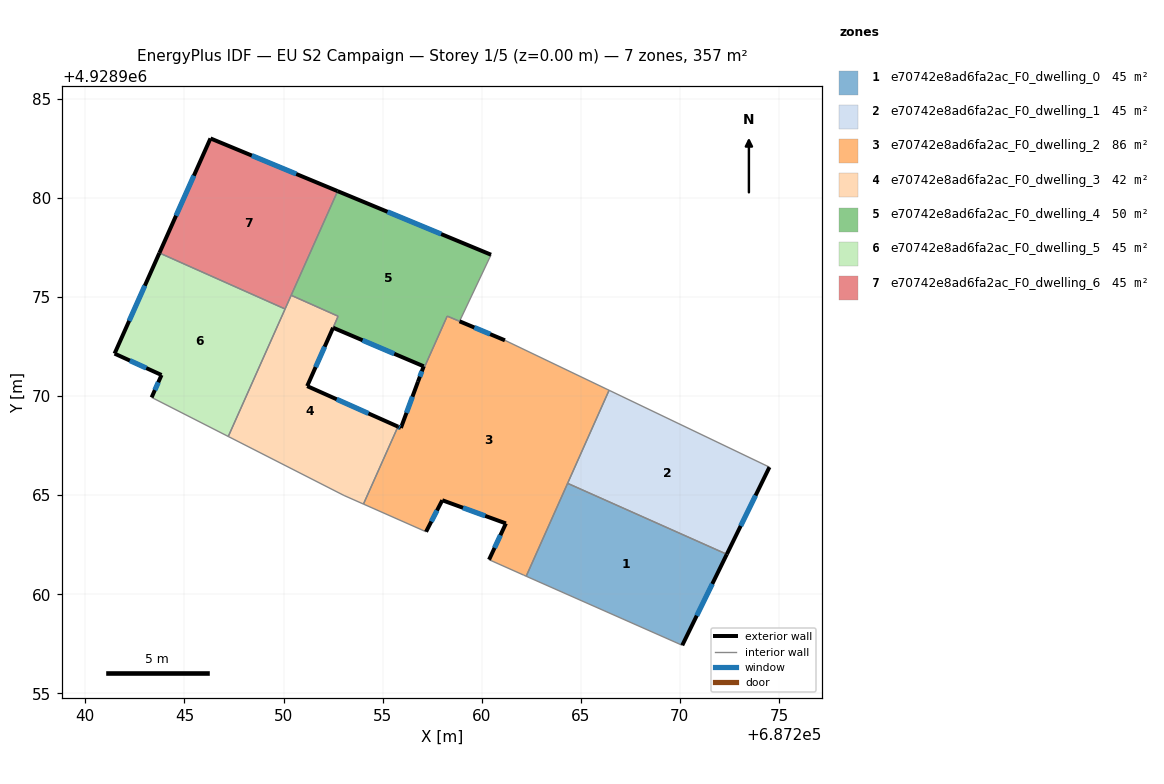
=== STOREY PLAN SPEC (per zone: floor XY polygon, exterior-wall plan segments, windows/doors) ===
zone 1: e70742e8ad6fa2ac_F0_dwelling_0  (44.6 m²)
  floor: (687272.37, 4928962.02) (687270.12, 4928957.42) (687262.25, 4928960.91) (687264.34, 4928965.60)
  exterior wall: (687270.12, 4928957.42) – (687272.37, 4928962.02)  [5.1 m]
    window: (687270.85, 4928958.92) – (687271.64, 4928960.52)  [1.9 m²]
  interior walls: 3
zone 2: e70742e8ad6fa2ac_F0_dwelling_1  (44.6 m²)
  floor: (687274.52, 4928966.42) (687272.37, 4928962.02) (687264.34, 4928965.60) (687266.43, 4928970.29)
  exterior wall: (687272.37, 4928962.02) – (687274.52, 4928966.42)  [4.9 m]
    window: (687273.07, 4928963.45) – (687273.82, 4928964.99)  [1.8 m²]
  interior walls: 3
zone 3: e70742e8ad6fa2ac_F0_dwelling_2  (86.5 m²)
  floor: (687266.43, 4928970.29) (687262.25, 4928960.91) (687262.12, 4928960.96) (687260.37, 4928961.75) (687261.22, 4928963.58) (687258.01, 4928964.75) (687257.19, 4928963.16) (687254.03, 4928964.55) (687255.78, 4928968.46) (687255.92, 4928968.39) (687256.79, 4928970.73) (687258.26, 4928974.03) (687261.17, 4928972.82)
  exterior wall: (687261.22, 4928963.58) – (687260.37, 4928961.75)  [2.0 m]
    window: (687260.95, 4928962.98) – (687260.65, 4928962.34)  [0.7 m²]
  exterior wall: (687258.01, 4928964.75) – (687261.22, 4928963.58)  [3.4 m]
    window: (687259.06, 4928964.36) – (687260.18, 4928963.96)  [1.3 m²]
  exterior wall: (687257.19, 4928963.16) – (687258.01, 4928964.75)  [1.8 m]
    window: (687257.46, 4928963.67) – (687257.75, 4928964.23)  [0.7 m²]
  exterior wall: (687255.92, 4928968.39) – (687255.78, 4928968.46)  [0.2 m]
    window: (687255.88, 4928968.42) – (687255.82, 4928968.44)  [0.1 m²]
  exterior wall: (687256.79, 4928970.73) – (687255.92, 4928968.39)  [2.5 m]
    window: (687256.51, 4928969.97) – (687256.20, 4928969.15)  [0.9 m²]
  exterior wall: (687261.17, 4928972.82) – (687258.88, 4928973.78)  [2.5 m]
    window: (687260.43, 4928973.13) – (687259.63, 4928973.46)  [0.9 m²]
  interior walls: 9
zone 4: e70742e8ad6fa2ac_F0_dwelling_3  (41.6 m²)
  floor: (687252.75, 4928974.03) (687252.50, 4928973.45) (687251.19, 4928970.50) (687255.78, 4928968.46) (687254.03, 4928964.55) (687253.05, 4928964.99) (687247.21, 4928967.96) (687250.39, 4928975.09)
  exterior wall: (687255.78, 4928968.46) – (687251.19, 4928970.50)  [5.0 m]
    window: (687254.29, 4928969.13) – (687252.68, 4928969.84)  [1.8 m²]
  exterior wall: (687251.19, 4928970.50) – (687252.50, 4928973.45)  [3.2 m]
    window: (687251.62, 4928971.46) – (687252.08, 4928972.49)  [1.2 m²]
  interior walls: 7
zone 5: e70742e8ad6fa2ac_F0_dwelling_4  (50.3 m²)
  floor: (687260.47, 4928977.13) (687258.88, 4928973.78) (687258.26, 4928974.04) (687256.79, 4928970.73) (687257.07, 4928971.50) (687252.50, 4928973.45) (687252.75, 4928974.03) (687250.39, 4928975.09) (687252.73, 4928980.34)
  exterior wall: (687260.47, 4928977.13) – (687252.73, 4928980.34)  [8.4 m]
    window: (687257.96, 4928978.18) – (687255.25, 4928979.30)  [3.1 m²]
  exterior wall: (687257.07, 4928971.50) – (687256.79, 4928970.73)  [0.8 m]
    window: (687256.98, 4928971.25) – (687256.88, 4928970.98)  [0.3 m²]
  exterior wall: (687252.50, 4928973.45) – (687257.07, 4928971.50)  [5.0 m]
    window: (687253.99, 4928972.82) – (687255.59, 4928972.14)  [1.8 m²]
  interior walls: 6
zone 6: e70742e8ad6fa2ac_F0_dwelling_5  (44.6 m²)
  floor: (687250.08, 4928974.40) (687247.21, 4928967.96) (687243.34, 4928969.93) (687243.84, 4928971.07) (687241.47, 4928972.14) (687243.74, 4928977.22)
  exterior wall: (687243.84, 4928971.07) – (687243.34, 4928969.93)  [1.2 m]
    window: (687243.68, 4928970.70) – (687243.51, 4928970.30)  [0.5 m²]
  exterior wall: (687241.47, 4928972.14) – (687243.84, 4928971.07)  [2.6 m]
    window: (687242.24, 4928971.79) – (687243.07, 4928971.42)  [1.0 m²]
  exterior wall: (687243.74, 4928977.22) – (687241.47, 4928972.14)  [5.6 m]
    window: (687243.00, 4928975.57) – (687242.21, 4928973.80)  [2.0 m²]
  interior walls: 3
zone 7: e70742e8ad6fa2ac_F0_dwelling_6  (44.6 m²)
  floor: (687252.73, 4928980.34) (687250.08, 4928974.40) (687243.74, 4928977.22) (687246.31, 4928983.00)
  exterior wall: (687246.31, 4928983.00) – (687243.74, 4928977.22)  [6.3 m]
    window: (687245.48, 4928981.12) – (687244.58, 4928979.10)  [2.3 m²]
  exterior wall: (687252.73, 4928980.34) – (687246.31, 4928983.00)  [6.9 m]
    window: (687250.64, 4928981.21) – (687248.40, 4928982.14)  [2.5 m²]
  interior walls: 3

=== DERIVED (storey summary) ===
Building: EU S2 Campaign
Storey: 1 of 5  (floor level z = 0.00 m)
Storey gross floor area: 356.6 m²
Zones on this storey: 7
  - e70742e8ad6fa2ac_F0_dwelling_0: floor 44.6 m²; exterior wall 5.1 m (15.3 m²); 1 window(s) 1.9 m²; WWR 12.2%
  - e70742e8ad6fa2ac_F0_dwelling_1: floor 44.6 m²; exterior wall 4.9 m (14.7 m²); 1 window(s) 1.8 m²; WWR 12.2%
  - e70742e8ad6fa2ac_F0_dwelling_2: floor 86.5 m²; exterior wall 12.4 m (37.1 m²); 6 window(s) 4.5 m²; WWR 12.2%
  - e70742e8ad6fa2ac_F0_dwelling_3: floor 41.6 m²; exterior wall 8.2 m (24.7 m²); 2 window(s) 3.0 m²; WWR 12.2%
  - e70742e8ad6fa2ac_F0_dwelling_4: floor 50.3 m²; exterior wall 14.2 m (42.5 m²); 3 window(s) 5.2 m²; WWR 12.2%
  - e70742e8ad6fa2ac_F0_dwelling_5: floor 44.6 m²; exterior wall 9.4 m (28.2 m²); 3 window(s) 3.4 m²; WWR 12.2%
  - e70742e8ad6fa2ac_F0_dwelling_6: floor 44.6 m²; exterior wall 13.3 m (39.8 m²); 2 window(s) 4.9 m²; WWR 12.2%
Zone adjacency (shared interzone walls):
  - e70742e8ad6fa2ac_F0_dwelling_0 ↔ e70742e8ad6fa2ac_F0_dwelling_1
  - e70742e8ad6fa2ac_F0_dwelling_0 ↔ e70742e8ad6fa2ac_F0_dwelling_2
  - e70742e8ad6fa2ac_F0_dwelling_1 ↔ e70742e8ad6fa2ac_F0_dwelling_2
  - e70742e8ad6fa2ac_F0_dwelling_2 ↔ e70742e8ad6fa2ac_F0_dwelling_3
  - e70742e8ad6fa2ac_F0_dwelling_2 ↔ e70742e8ad6fa2ac_F0_dwelling_4
  - e70742e8ad6fa2ac_F0_dwelling_3 ↔ e70742e8ad6fa2ac_F0_dwelling_4
  - e70742e8ad6fa2ac_F0_dwelling_3 ↔ e70742e8ad6fa2ac_F0_dwelling_5
  - e70742e8ad6fa2ac_F0_dwelling_3 ↔ e70742e8ad6fa2ac_F0_dwelling_6
  - e70742e8ad6fa2ac_F0_dwelling_4 ↔ e70742e8ad6fa2ac_F0_dwelling_6
  - e70742e8ad6fa2ac_F0_dwelling_5 ↔ e70742e8ad6fa2ac_F0_dwelling_6